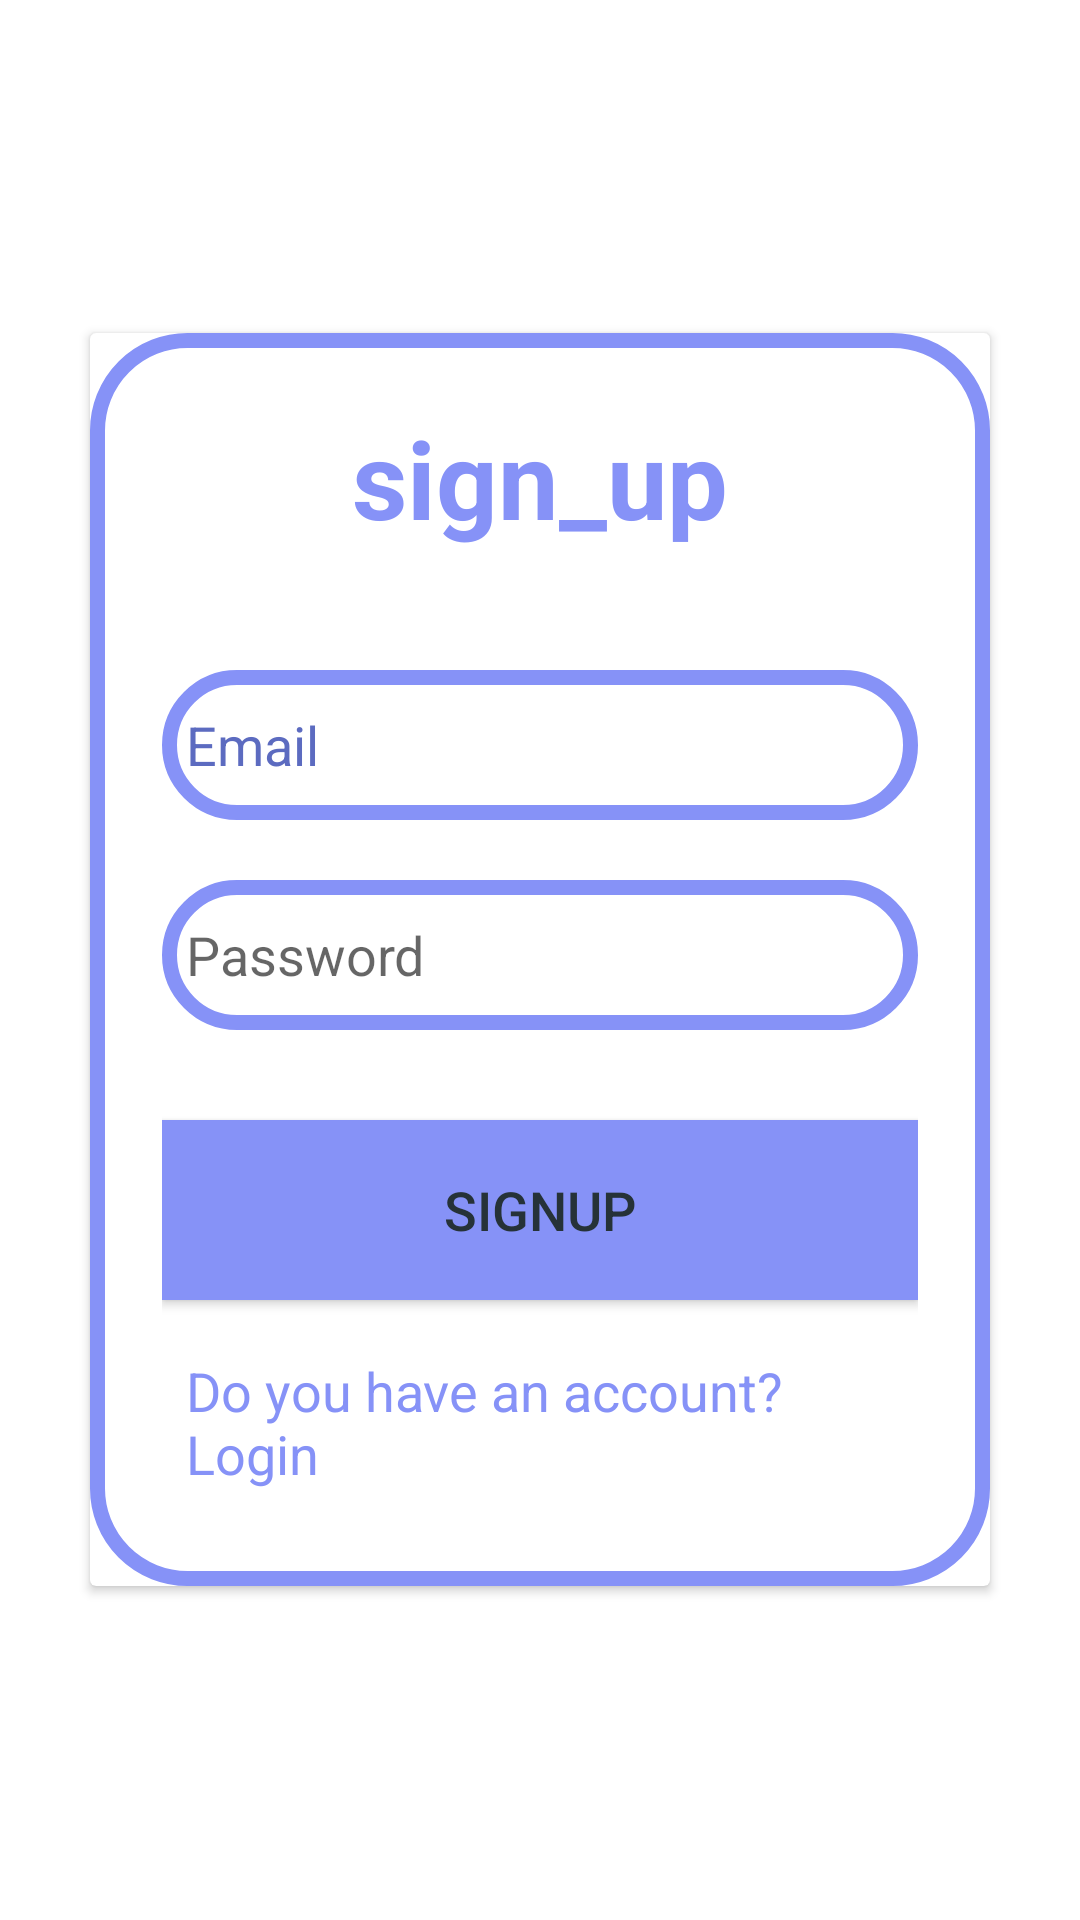

Reconstruct the res/layout file that produces this screen, plus the resources it refers to.
<!-- AndroidManifest.xml: application theme Theme.Resto -->
<!-- res/layout/activity_signup.xml -->
<?xml version="1.0" encoding="utf-8"?>
<LinearLayout  xmlns:android="http://schemas.android.com/apk/res/android"
    xmlns:app="http://schemas.android.com/apk/res-auto"
    xmlns:tools="http://schemas.android.com/tools"
    android:layout_width="match_parent"
    android:layout_height="match_parent"
    android:gravity="center"
    android:orientation="vertical"
    tools:context=".SignupActivity">

    <androidx.cardview.widget.CardView
        android:layout_width="match_parent"
        android:layout_height="wrap_content"
        android:layout_margin="30dp">

        <LinearLayout
            android:layout_width="match_parent"
            android:layout_height="wrap_content"
            android:orientation="vertical"
            android:layout_gravity="center_horizontal"
            android:padding="24dp"
            android:background="@drawable/custom_edittext">

            <TextView
                android:layout_width="match_parent"
                android:layout_height="wrap_content"
                android:text="@string/sign_up"
                android:textAlignment="center"
                android:textColor="@color/lavender"
                android:textSize="36sp"
                android:textStyle="bold"
                tools:ignore="TextContrastCheck" />

            <EditText
                android:id="@+id/signup_email"
                android:layout_width="match_parent"
                android:layout_height="50dp"
                android:layout_marginTop="40dp"
                android:autofillHints="emailAddress"
                android:background="@drawable/custom_edittext"
                android:drawableStart="@drawable/baseline_person_24"
                android:drawablePadding="8dp"
                android:hint="@string/email"
                android:inputType="textEmailAddress"
                android:padding="8dp"
                android:textColor="@color/black"
                android:textColorHint="#5C6BC0"
                tools:ignore="VisualLintTextFieldSize,TextContrastCheck" />

            <EditText
                android:id="@+id/signup_password"
                android:layout_width="match_parent"
                android:layout_height="50dp"
                android:layout_marginTop="20dp"
                android:autofillHints="password"
                android:background="@drawable/custom_edittext"
                android:drawableStart="@drawable/baseline_lock_24"
                android:drawablePadding="8dp"
                android:hint="@string/password"
                android:inputType="textPassword"
                android:padding="8dp"
                android:textColor="@color/lavender"
                tools:ignore="VisualLintTextFieldSize,TextContrastCheck" />

            <Button
                android:id="@+id/signup_button"
                android:layout_width="match_parent"
                android:layout_height="60dp"
                android:layout_gravity="center"
                android:layout_marginTop="30dp"
                android:background="@color/lavender"
                android:text="@string/signup"
                android:textColor="#263238"
                android:textSize="18sp"
                app:cornerRadius="20dp" />

            <TextView
                android:layout_width="wrap_content"
                android:layout_height="wrap_content"
                android:id="@+id/loginRedirectText"
                android:text="@string/do_you_have_an_account_login"
                android:layout_gravity="center"
                android:padding="8dp"
                android:layout_marginTop="10dp"
                android:textColor="@color/lavender"
                android:textSize="18sp"/>




        </LinearLayout>



    </androidx.cardview.widget.CardView>

</LinearLayout>
<!-- resources referenced by this layout -->
<resources>
  <color name="black">#FF000000</color>
  <color name="lavender">#8692f7</color>
  <!-- drawable custom_edittext (drawable) -->
  <?xml version="1.0" encoding="utf-8"?>
  <shape xmlns:android="http://schemas.android.com/apk/res/android"
      android:shape="rectangle">
  
      <stroke
          android:width="5dp"
          android:color="@color/lavender"/>
  
      <corners
          android:radius="30dp"/>
  
  </shape>
  <string name="do_you_have_an_account_login">Do you have an account?Login</string>
  <string name="email">Email</string>
  <string name="password">Password</string>
  <string name="sign_up">sign_up</string>
  <string name="signup">Signup</string>
  <style name="Theme.Resto" parent="Theme.MaterialComponents.DayNight.NoActionBar">
          
          <item name="colorPrimary">@color/lavender</item>
          <item name="colorPrimaryVariant">@color/lavender</item>
          <item name="colorOnPrimary">@color/white</item>
          
          <item name="colorSecondary">@color/teal_200</item>
          <item name="colorSecondaryVariant">@color/teal_700</item>
          <item name="colorOnSecondary">@color/black</item>
          
          <item name="android:statusBarColor">?attr/colorPrimaryVariant</item>
          
      </style>
  <color name="white">#FFFFFFFF</color>
  <color name="teal_200">#FF03DAC5</color>
  <color name="teal_700">#FF018786</color>
</resources>
